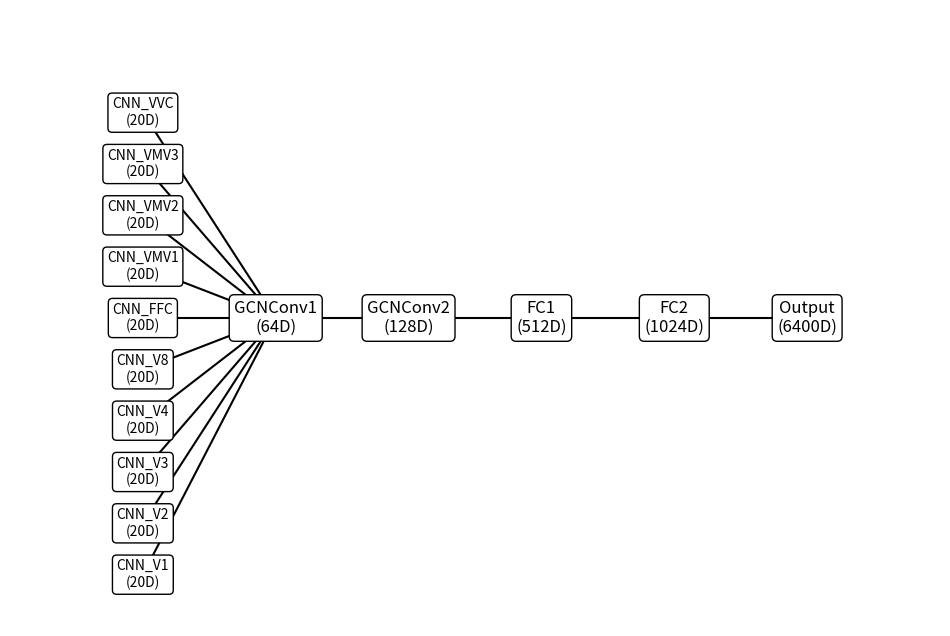

Reproduce this figure in Python.
import matplotlib.pyplot as plt
import numpy as np

# 定义网络结构的参数
rois = ['V1', 'V2', 'V3', 'V4', 'V8', 'FFC', 'VMV1', 'VMV2', 'VMV3', 'VVC']
roi_out_dim = 20
gcn_hidden1 = 64
gcn_hidden2 = 128
fc1 = 512
fc2 = 1024
out_dim = 6400


# 绘制网络结构
def draw_network(rois, roi_out_dim, gcn_hidden1, gcn_hidden2, fc1, fc2, out_dim):
    fig, ax = plt.subplots(figsize=(12, 8))

    # 绘制每个脑区的CNN层
    for i, roi in enumerate(rois):
        ax.text(0, i, f'CNN_{roi}\n({roi_out_dim}D)', fontsize=10, ha='center', va='center',
                bbox=dict(boxstyle="round,pad=0.3", edgecolor='black', facecolor='white'))

    # 绘制图卷积层
    ax.text(1, len(rois) / 2, f'GCNConv1\n({gcn_hidden1}D)', fontsize=12, ha='center', va='center',
            bbox=dict(boxstyle="round,pad=0.3", edgecolor='black', facecolor='white'))
    ax.text(2, len(rois) / 2, f'GCNConv2\n({gcn_hidden2}D)', fontsize=12, ha='center', va='center',
            bbox=dict(boxstyle="round,pad=0.3", edgecolor='black', facecolor='white'))

    # 绘制全连接层
    ax.text(3, len(rois) / 2, f'FC1\n({fc1}D)', fontsize=12, ha='center', va='center',
            bbox=dict(boxstyle="round,pad=0.3", edgecolor='black', facecolor='white'))
    ax.text(4, len(rois) / 2, f'FC2\n({fc2}D)', fontsize=12, ha='center', va='center',
            bbox=dict(boxstyle="round,pad=0.3", edgecolor='black', facecolor='white'))
    ax.text(5, len(rois) / 2, f'Output\n({out_dim}D)', fontsize=12, ha='center', va='center',
            bbox=dict(boxstyle="round,pad=0.3", edgecolor='black', facecolor='white'))

    # 绘制连接线
    for i in range(len(rois)):
        ax.plot([0, 1], [i, len(rois) / 2], 'k-')
    ax.plot([1, 2], [len(rois) / 2, len(rois) / 2], 'k-')
    ax.plot([2, 3], [len(rois) / 2, len(rois) / 2], 'k-')
    ax.plot([3, 4], [len(rois) / 2, len(rois) / 2], 'k-')
    ax.plot([4, 5], [len(rois) / 2, len(rois) / 2], 'k-')

    # 设置坐标轴范围
    ax.set_xlim(-1, 6)
    ax.set_ylim(-1, len(rois) + 1)

    # 隐藏坐标轴
    ax.axis('off')

    # 显示图形
    plt.show()


# 调用函数绘制网络结构
draw_network(rois, roi_out_dim, gcn_hidden1, gcn_hidden2, fc1, fc2, out_dim)
